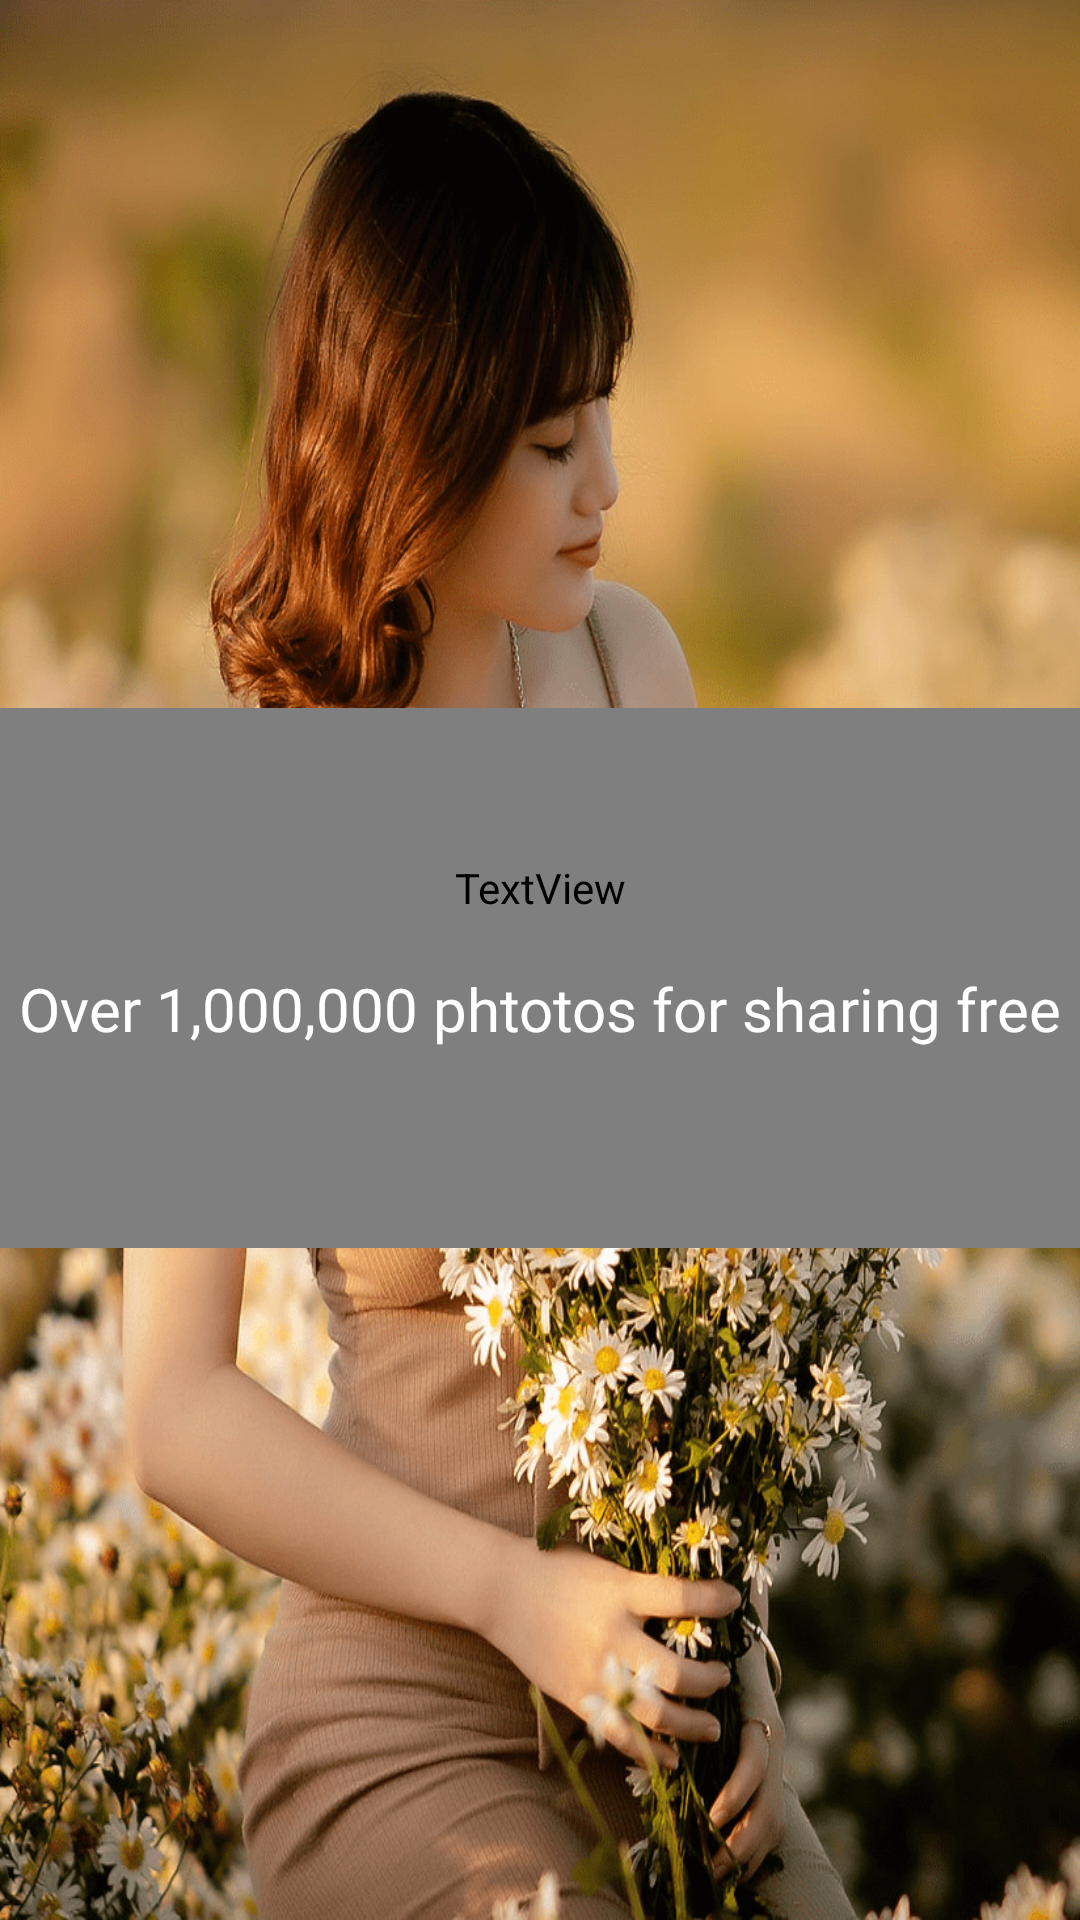

Produce the Android XML layout that renders to this screen, including the resource entries it uses.
<!-- AndroidManifest.xml: application theme AppTheme -->
<!-- res/layout/activity_splash.xml -->
<?xml version="1.0" encoding="utf-8"?>
<androidx.constraintlayout.widget.ConstraintLayout xmlns:android="http://schemas.android.com/apk/res/android"
    xmlns:app="http://schemas.android.com/apk/res-auto"
    xmlns:tools="http://schemas.android.com/tools"
    android:layout_width="match_parent"
    android:layout_height="match_parent"
    android:background="@drawable/bg_splash"
    tools:context=".ui.SplashActivity">

    <TextView
        android:id="@+id/textView"
        android:layout_width="0dp"
        android:layout_height="0dp"
        android:background="#B02B2828"
        android:gravity="center"
        android:fontFamily="@font/fa"
        android:paddingBottom="60dp"
        android:text="Flickr HD+"
        android:textColor="#FFFFFF"
        android:textSize="40sp"
        android:textStyle="bold"
        app:layout_constraintBottom_toTopOf="@+id/guideline"
        app:layout_constraintDimensionRatio="w,1:2"
        app:layout_constraintEnd_toEndOf="parent"
        app:layout_constraintHorizontal_bias="0.0"
        app:layout_constraintStart_toStartOf="parent" />

    <androidx.constraintlayout.widget.Guideline
        android:id="@+id/guideline"
        android:layout_width="wrap_content"
        android:layout_height="wrap_content"
        android:orientation="horizontal"
        app:layout_constraintGuide_percent="0.65" />

    <TextView
        android:id="@+id/textView2"
        android:layout_width="wrap_content"
        android:layout_height="wrap_content"
        android:paddingTop="20dp"
        android:fontFamily="@font/rukola"
        android:text="Over 1,000,000 phtotos for sharing free"
        android:textColor="#FFFFFF"
        android:textSize="20sp"
        app:layout_constraintBottom_toBottomOf="@+id/textView"
        app:layout_constraintEnd_toEndOf="parent"
        app:layout_constraintStart_toStartOf="parent"
        app:layout_constraintTop_toTopOf="@+id/textView" />
</androidx.constraintlayout.widget.ConstraintLayout>
<!-- resources referenced by this layout -->
<resources>
  <!-- drawable bg_splash: png bitmap (drawable, 435307 bytes) -->
  <style name="AppTheme" parent="Theme.AppCompat.Light.NoActionBar">
          
          <item name="colorPrimary">@color/colorPrimary</item>
          <item name="colorPrimaryDark">@color/colorPrimaryDark</item>
          <item name="colorAccent">@color/colorAccent</item>
      </style>
  <color name="colorPrimary">#6200EE</color>
  <color name="colorPrimaryDark">#000000</color>
  <color name="colorAccent">#03DAC5</color>
</resources>
